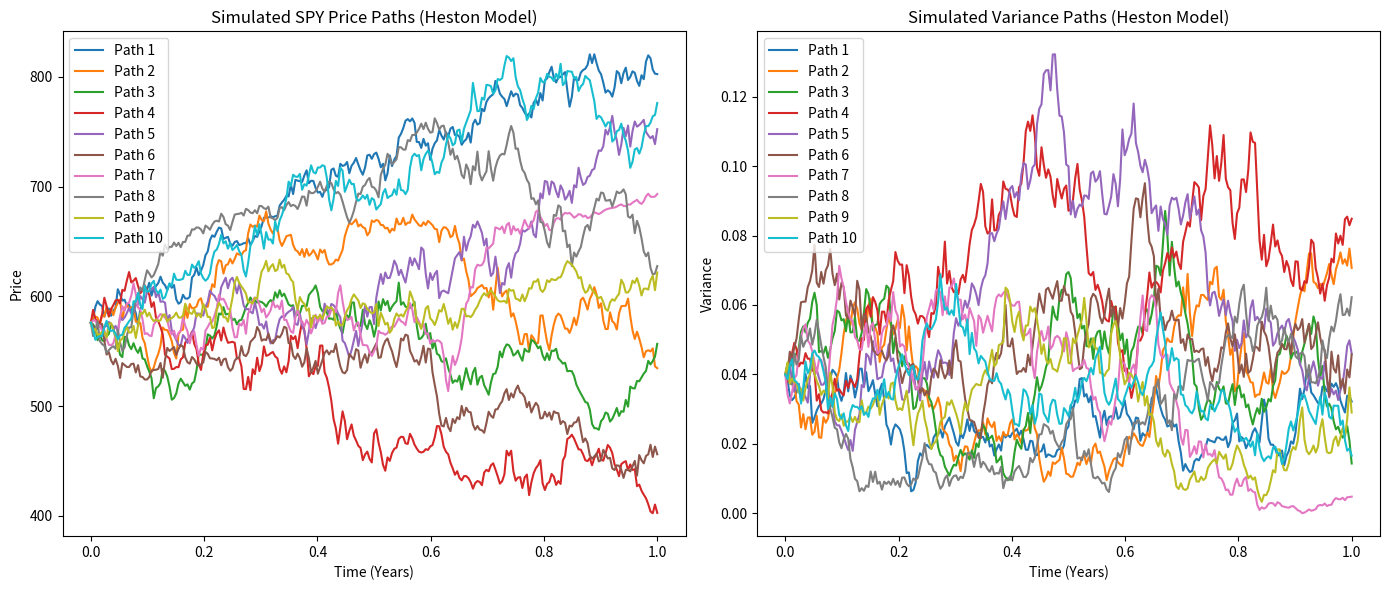

The script that saved this image:
import numpy as np
import matplotlib.pyplot as plt

# Seed for reproducibility
np.random.seed(42)

# Time parameters
T = 1.0        # Total time in years
N = 252        # Number of time steps (daily)
dt = T / N     # Time step

# Heston model parameters
mu = 0.07           # Drift
kappa = 2.0         # Speed of mean reversion for variance
theta = 0.04        # Long-term variance
sigma_v = 0.3       # Volatility of variance
rho = -0.7          # Correlation between asset and variance
V0 = 0.04           # Initial variance
S0 = 576            # Initial SPY price

# Number of simulations/paths
M = 10               # Number of simulated paths

# Initialize arrays
S = np.zeros((M, N+1)) # Matrix to store simulated asset prices
V = np.zeros((M, N+1)) # Matrix to store simulated variance
S[:, 0] = S0         # Initial asset price
V[:, 0] = V0        # Initial variance

# Cholesky decomposition for correlated Brownian motions
corr_matrix = np.array([[1.0, rho],
                        [rho, 1.0]])
L = np.linalg.cholesky(corr_matrix)

for t in range(1, N+1):
    # Generate two independent random variables (Z1, Z2) from standard normal distribution (brownian motions)
    Z = np.random.normal(size=(M, 2))
    # Introduce correlation between two brownian motions
    correlated_Z = Z @ L.T
    dW1 = correlated_Z[:, 0] * np.sqrt(dt)
    dW2 = correlated_Z[:, 1] * np.sqrt(dt)

    # Ensure variance remains positive using Full Truncation Euler
    V_prev = V[:, t-1]
    V_prev_sqrt = np.sqrt(np.maximum(V_prev, 0))

    # Update variance: This is the Euler discretization of the Heston model
    V[:, t] = V_prev + kappa * (theta - V_prev) * dt + sigma_v * V_prev_sqrt * dW2
    V[:, t] = np.maximum(V[:, t], 0)  # Full truncation to prevent negative variance

    # Update asset price
    S[:, t] = S[:, t-1] * np.exp((mu - 0.5 * V_prev) * dt + V_prev_sqrt * dW1)

# Time grid
time_grid = np.linspace(0, T, N+1)

# Plot SPY Price Paths
plt.figure(figsize=(14, 6))

plt.subplot(1, 2, 1)
for m in range(M):
    plt.plot(time_grid, S[m], label=f'Path {m+1}')
plt.title('Simulated SPY Price Paths (Heston Model)')
plt.xlabel('Time (Years)')
plt.ylabel('Price')
plt.legend()

# Plot Volatility Paths
plt.subplot(1, 2, 2)
for m in range(M):
    plt.plot(time_grid, V[m], label=f'Path {m+1}')
plt.title('Simulated Variance Paths (Heston Model)')
plt.xlabel('Time (Years)')
plt.ylabel('Variance')
plt.legend()

plt.tight_layout()
plt.show()
